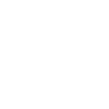
t = 0.00 s
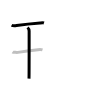
t = 2.25 s
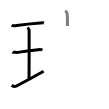
t = 4.50 s
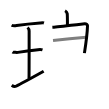
t = 6.50 s
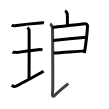
t = 8.75 s
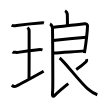
t = 11.00 s

The animated SVG that drew these frames (rendered in a browser with its animation timeline set to each time). Animation: 11 SMIL elements (animate=11); one cycle of 11.00 s.

<svg width="109px" height="109px" viewBox="0 0 px 109px" xmlns="http://www.w3.org/2000/svg" xmlns:xlink="http://www.w3.org/1999/xlink" xml:space="preserve" version="1.1"  baseProfile="full">
<path d="M11.6,25.25c0.67,0.37,4.31,0.45,4.99,0.34c3.16-0.5,15.98-2.09,23.56-2.64c1.03-0.07,2.95-0.26,3.8,0.04" style="fill:none;stroke:black;stroke-width:3;opacity:0">
  <animate attributeType="CSS" attributeName="opacity" from="0" to="1" begin="0s" dur="1s" repeatCount="Indefinite" fill="freeze" />
</path>
<path d="M27.55,27.52c0.93,0.88,1.58,2.78,1.58,3.48c0,5.95,0.05,43.62-0.13,47.57" style="fill:none;stroke:black;stroke-width:3;opacity:0">
  <animate attributeType="CSS" attributeName="opacity" from="0" to="1" begin="1s" dur="1s" repeatCount="Indefinite" fill="freeze" />
</path>
<path d="M12.52,52c0.59,0.4,4.75,0.46,5.36,0.37c3.47-0.53,15.28-2.12,20.08-2.69c0.74-0.09,3.44-0.16,4.54,0.19" style="fill:none;stroke:black;stroke-width:3;opacity:0">
  <animate attributeType="CSS" attributeName="opacity" from="0" to="1" begin="2s" dur="1s" repeatCount="Indefinite" fill="freeze" />
</path>
<path d="M11.75,85.25c1.25,1,3.36,1.43,4.24,1c5.61-2.75,19.12-10.25,27.67-15" style="fill:none;stroke:black;stroke-width:3;opacity:0">
  <animate attributeType="CSS" attributeName="opacity" from="0" to="1" begin="3s" dur="1s" repeatCount="Indefinite" fill="freeze" />
</path>
<path d="M65.05,10.75c1.19,0.64,1.91,1.6,2.15,2.87c0.24,1.28,0.24,9.19,0.24,12.38" style="fill:none;stroke:black;stroke-width:3;opacity:0">
  <animate attributeType="CSS" attributeName="opacity" from="0" to="1" begin="4s" dur="1s" repeatCount="Indefinite" fill="freeze" />
</path>
<path d="M52.38,27.31c2.35-0.12,30.2-3.51,32.34-3.66c1.78-0.12,2.81,1.36,2.79,2.1c-0.12,5.26-2.25,22-3.09,27.39" style="fill:none;stroke:black;stroke-width:3;opacity:0">
  <animate attributeType="CSS" attributeName="opacity" from="0" to="1" begin="5s" dur="1s" repeatCount="Indefinite" fill="freeze" />
</path>
<path d="M53.03,40.52c5.9-0.59,27.55-2.9,33.22-3.37" style="fill:none;stroke:black;stroke-width:3;opacity:0">
  <animate attributeType="CSS" attributeName="opacity" from="0" to="1" begin="6s" dur="1s" repeatCount="Indefinite" fill="freeze" />
</path>
<path d="M53.64,53.09c8.08-0.95,22.19-1.31,30.97-2.21" style="fill:none;stroke:black;stroke-width:3;opacity:0">
  <animate attributeType="CSS" attributeName="opacity" from="0" to="1" begin="7s" dur="1s" repeatCount="Indefinite" fill="freeze" />
</path>
<path d="M50.01,23.96c1.33,0.58,2.13,2.6,2.4,3.75c0.27,1.15,0.56,60.17,0.27,63.04c-0.27,2.6-0.82,7.42,2.03,4.6C58.5,91.6,61.5,89,68.3,83.57" style="fill:none;stroke:black;stroke-width:3;opacity:0">
  <animate attributeType="CSS" attributeName="opacity" from="0" to="1" begin="8s" dur="1s" repeatCount="Indefinite" fill="freeze" />
</path>
<path d="M86.57,59.19c0.28,1.17,0.46,1.63-0.49,2.56c-1.83,1.82-7.35,6.03-9.86,7.66" style="fill:none;stroke:black;stroke-width:3;opacity:0">
  <animate attributeType="CSS" attributeName="opacity" from="0" to="1" begin="9s" dur="1s" repeatCount="Indefinite" fill="freeze" />
</path>
<path d="M59.62,57.98c5.52,4.23,20.09,23.96,28.49,31.15c4.48,3.84,6.75,4.85,9.21,5.58" style="fill:none;stroke:black;stroke-width:3;opacity:0">
  <animate attributeType="CSS" attributeName="opacity" from="0" to="1" begin="10s" dur="1s" repeatCount="Indefinite" fill="freeze" />
</path>
</svg>
